Run: headless pygame with SDL's dummy video driver; simulated clock (each Clock.tick advances the game by its frame time, no real sleeping); random seed 0; keys injected as events and as key.get_pressed() state; no mouse input.
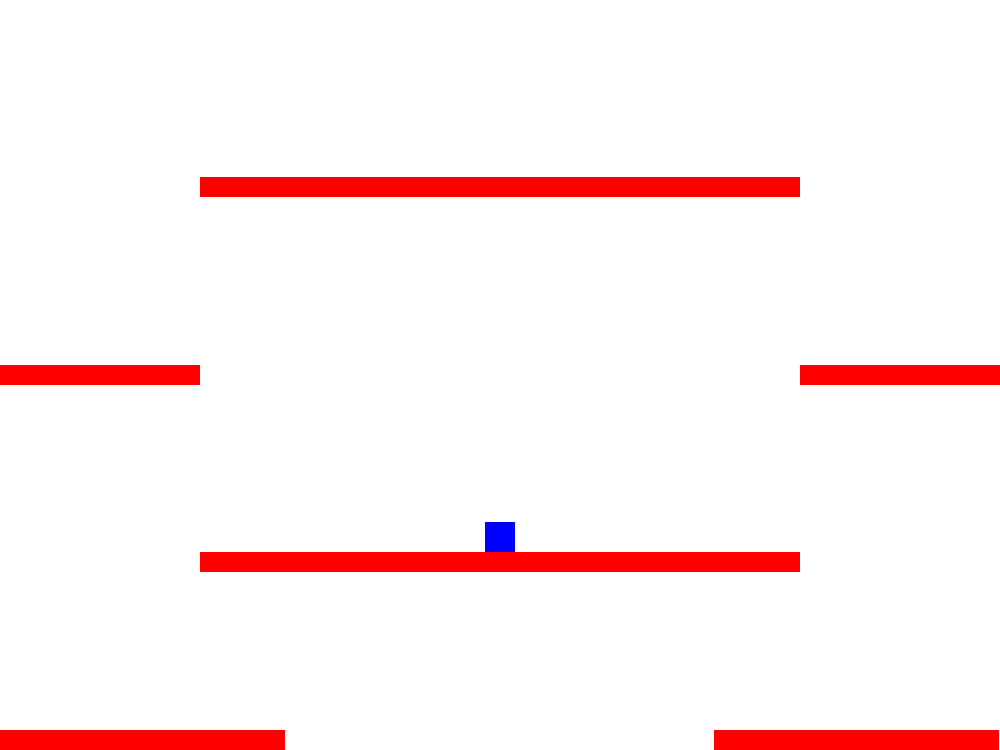
Frame 1 of 4 · flips 1–60 · no input
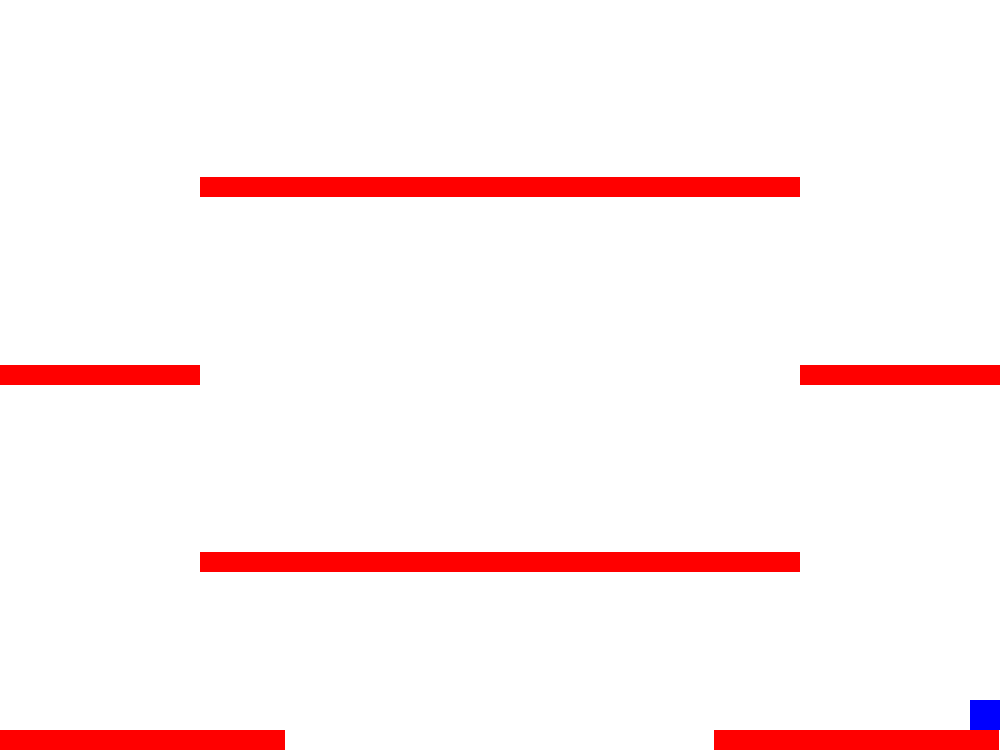
Frame 2 of 4 · flips 61–180 · tapped SPACE, RETURN · held RIGHT (→), D
Frame 3 of 4 · flips 181–300 · held DOWN (↓), S · screen unchanged from frame 2, image omitted
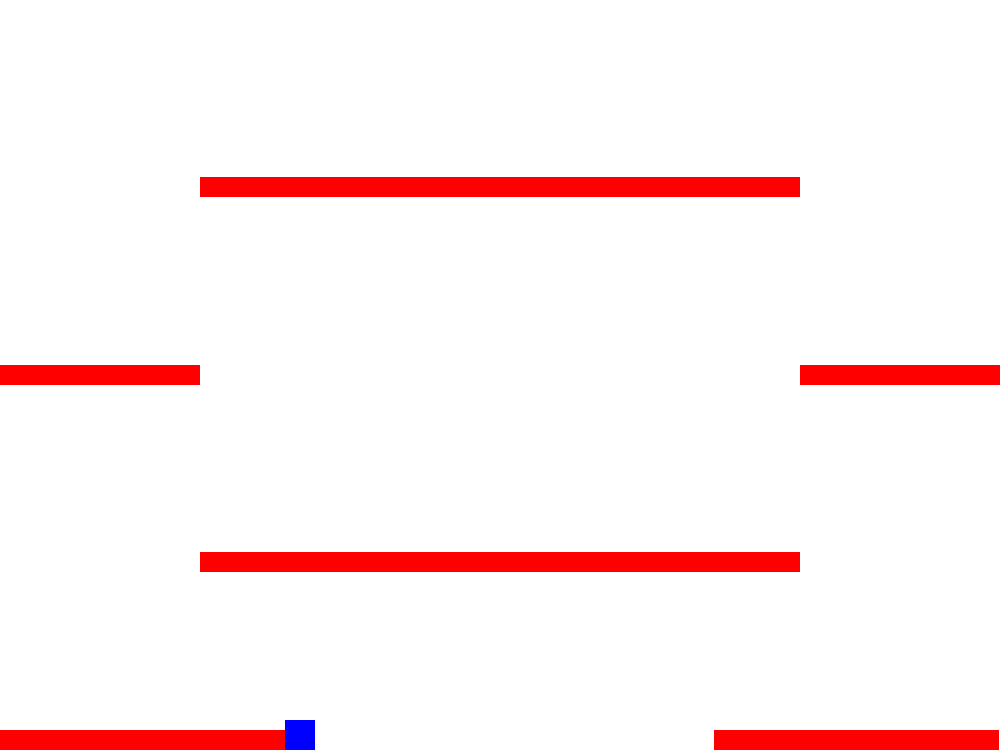
Frame 4 of 4 · flips 301–420 · held LEFT (←), A, UP (↑), W

The pygame program that drew these frames:

import pygame, sys
from pygame.locals import *

pygame.init()
fpsClock = pygame.time.Clock()

screenwidth = 1000
screenheight = 750

class Player:
	def __init__(self):
		global screenwidth, screenheight
		size = 30
		self.rectangle = Rect(screenwidth / 2 - size / 2, screenheight / 2, size, size)
		self.jumpcount = 0
		self.gravity = .8
		self.xvel = 3
		self.yvel = 0
		self.jumpconst = 20
		self.direction = 'none'
		self.time = 0
		self.onground = False

	def move(self, l, r, u, d):
		global screenwidth, screenheight, collisionboxes
		if self.time < 500: self.xvel = 3
		elif self.time < 750: self.xvel = 4
		elif self.time < 1000: self.xvel = 6
		else: self.xvel = 9
		self.time += 25
		tmpcoord = self.rectangle.x
		tmpcenter = self.rectangle.center
		if r: 
			self.rectangle.x += self.xvel
		if l: 
			self.rectangle.x -= self.xvel
		if self.rectangle.x < tmpcoord:
			if self.direction == 'right':
				self.time = 0
			self.direction = 'left'
		elif self.rectangle.x > tmpcoord:
			if self.direction == 'left':
				self.time = 0
			self.direction = 'right'
		else:
			self.time = 0
			self.direction = 'none'
		self.yvel -= self.gravity
		self.rectangle.y -= self.yvel
		if self.rectangle.left < 0:
			self.rectangle.x = 0
		if self.rectangle.right > screenwidth:
			self.rectangle.x = screenwidth - self.rectangle.width
		if self.rectangle.bottom > screenheight:
			self.rectangle.y = screenheight - self.rectangle.height
			self.yvel = 0
			self.jumpcount = 0
			self.onground = True
		if self.rectangle.top < 0:
			self.rectangle.y = 0
			self.yvel = 0
		for box in collisionboxes:
			if self.rectangle.colliderect(box):
				b = box.bottom - self.rectangle.y
				t = self.rectangle.bottom - box.y
				l = self.rectangle.right - box.x
				r = box.right - self.rectangle.x
				if t < b and t < l and t < r: #top
					self.rectangle.bottom = box.top
					self.yvel = 0
					self.onground = True
					self.jumpcount = 0
				if b < t and b < l and b < r: #bottom
					self.rectangle.top = box.bottom
					self.yvel = 0
				if l < r and l < t and l < b: #left
					self.rectangle.right = box.left
					self.direction = 'none'
					self.time = 0
				if r < l and r < t and r < b: #right
					self.rectangle.left = box.right
					self.direction = 'none'
					self.time = 0
		if abs(self.yvel) != self.gravity and self.yvel != 0:
			self.onground = False

	def startjump(self):
		if self.onground:
			self.yvel = self.jumpconst
			self.onground = False
		elif self.jumpcount < 0: #player can jump n + 1 times
			self.yvel = self.jumpconst
			self.jumpcount += 1

	def endjump(self):
		if self.yvel > 10:
			self.yvel = 10

	def getrect(self):
		return (self.rectangle.x, self.rectangle.y, self.rectangle.width, self.rectangle.height)


windowSurfaceObj = pygame.display.set_mode((screenwidth, screenheight))
pygame.display.set_caption('Physics Test')

player = Player()
left=right=up=down=False
timeconst = 1
collisionboxes = []
height = 20
collisionboxes.append(Rect(0, screenheight / 2 - height / 2, screenwidth / 5, height))
collisionboxes.append(Rect(screenwidth - screenwidth / 5, screenheight / 2 - height / 2, screenwidth / 5, height))
collisionboxes.append(Rect(screenwidth / 5, screenheight / 4 - height / 2, screenwidth * 3 / 5, height))
collisionboxes.append(Rect(screenwidth / 5, screenheight * 3 / 4 - height / 2, screenwidth * 3 / 5, height))
collisionboxes.append(Rect(0, screenheight - height, screenwidth * 2 / 7, height))
collisionboxes.append(Rect(screenwidth - screenwidth * 2 / 7, screenheight - height, screenwidth * 2 / 7, height))
while True:
	windowSurfaceObj.fill(pygame.Color(255, 255, 255))
	for box in collisionboxes:
		pygame.draw.rect(windowSurfaceObj, pygame.Color(255, 0, 0), box)
	player.move(left, right, up, down)
	pygame.draw.rect(windowSurfaceObj, pygame.Color(0, 0, 255), player.getrect())
	for event in pygame.event.get():
		if event.type == QUIT:
			pygame.quit()
			sys.exit()
		elif event.type == KEYDOWN:
			if event.key in (K_LEFT, K_a):
				left = True
			elif event.key in (K_RIGHT, K_d):
				right = True
			elif event.key in (K_UP, K_w):
				up = True
				player.startjump()
			elif event.key == K_q:
				pygame.quit()
				sys.exit()
		elif event.type == KEYUP:
			if event.key in (K_LEFT, K_a):
				left = False
			elif event.key in (K_RIGHT, K_d):
				right = False
			elif event.key in (K_UP, K_w):
				up = False
				player.endjump()
	pygame.display.update()
	fpsClock.tick(60)
